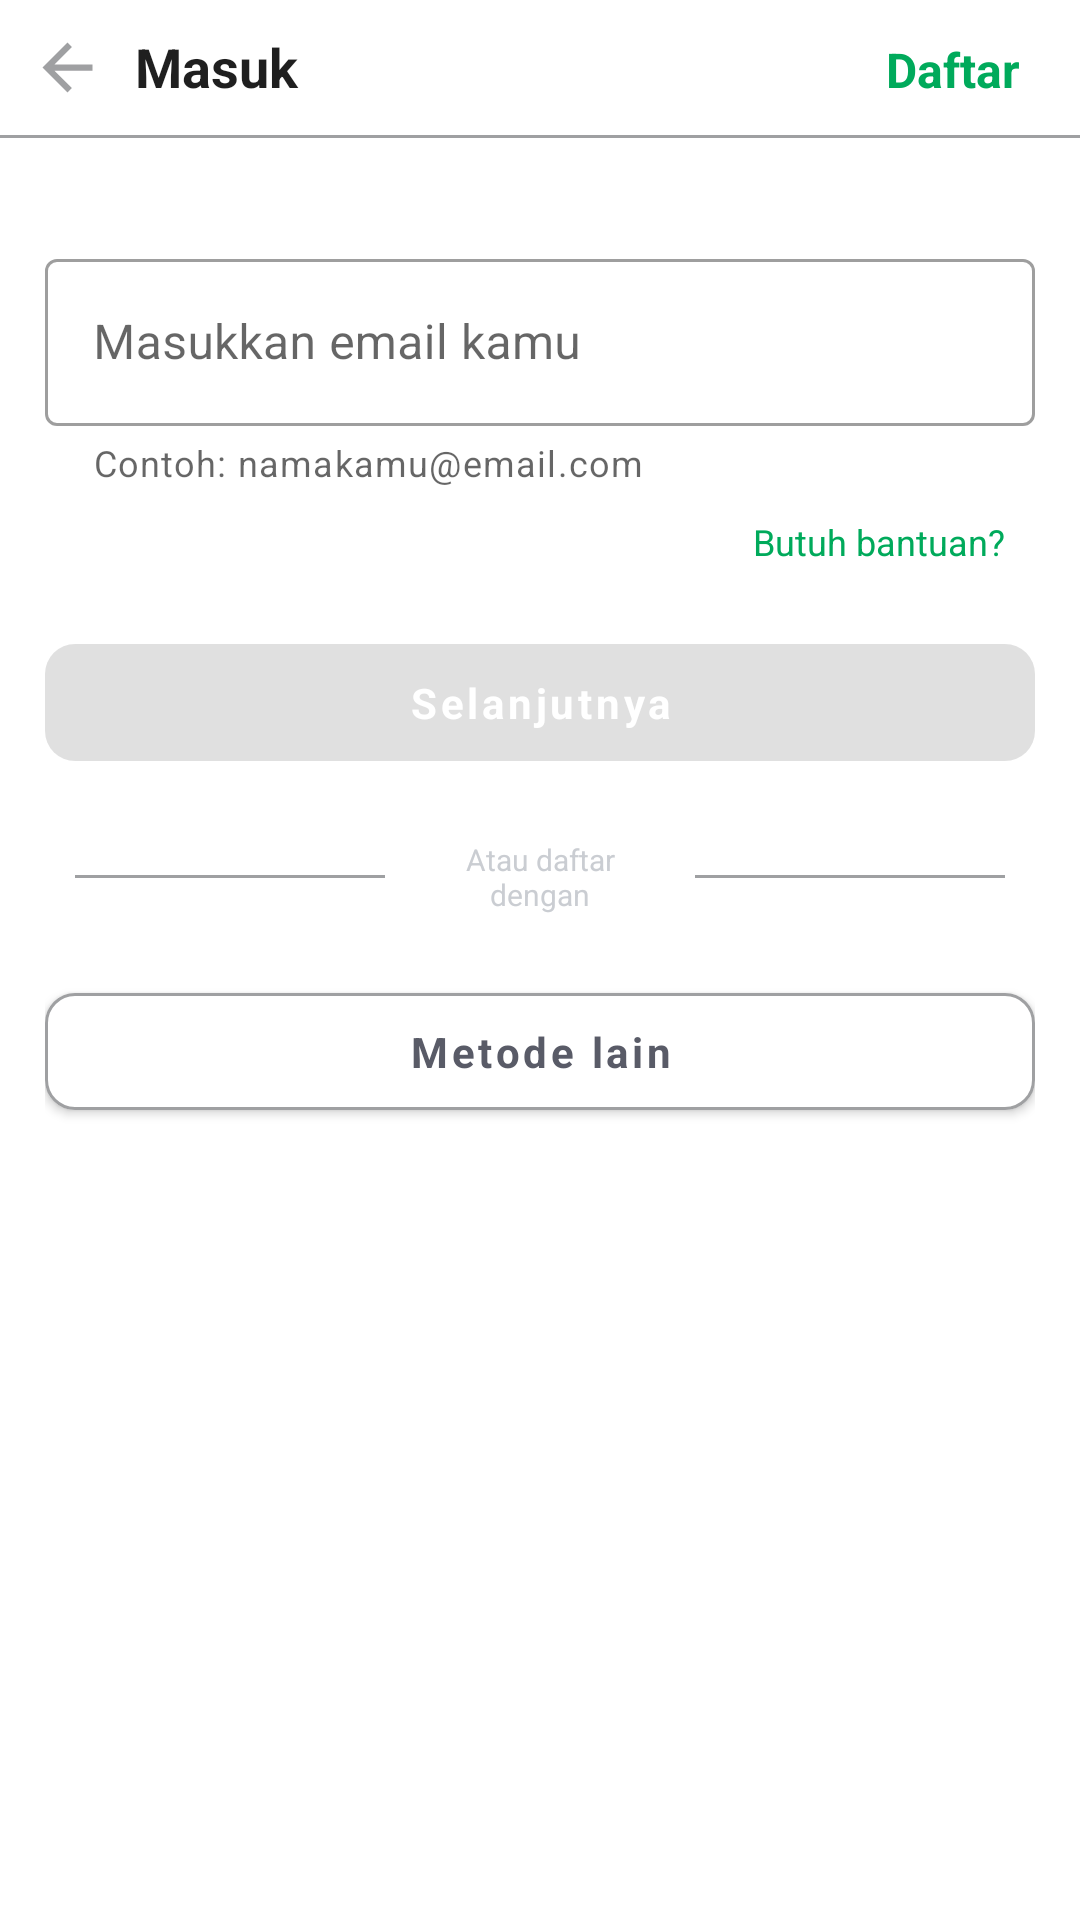

Layout XML and referenced resources for this Android screen:
<!-- AndroidManifest.xml: application theme Theme.Ecommerce -->
<!-- res/layout/activity_pra_login.xml -->
<?xml version="1.0" encoding="utf-8"?>
<FrameLayout xmlns:android="http://schemas.android.com/apk/res/android"
    xmlns:app="http://schemas.android.com/apk/res-auto"
    xmlns:tools="http://schemas.android.com/tools"
    android:layout_width="match_parent"
    android:layout_height="match_parent"
    android:orientation="vertical"
    tools:context=".presentation.ui.pralogin.screen.PraLoginActivity">


    <LinearLayout
        android:layout_width="match_parent"
        android:layout_height="match_parent"
        android:orientation="vertical">

        <LinearLayout
            android:layout_width="match_parent"
            android:layout_height="wrap_content"
            android:orientation="horizontal"
            android:padding="@dimen/dp10">

            <ImageView
                android:id="@+id/img_back"
                android:layout_width="wrap_content"
                android:layout_height="wrap_content"
                android:layout_gravity="center_vertical"
                android:src="@drawable/ic_back" />

            <TextView
                style="@style/AppTheme.TextTittle"
                android:layout_width="0dp"
                android:layout_height="wrap_content"
                android:layout_marginStart="@dimen/dp10"
                android:layout_marginEnd="@dimen/dp10"
                android:layout_weight="1"
                android:text="@string/text_login"
                android:textColor="@color/black"
                android:textStyle="bold" />

            <TextView
                android:id="@+id/tv_register"
                style="@style/AppTheme.TextSubTittle"
                android:layout_width="wrap_content"
                android:layout_height="wrap_content"
                android:layout_marginEnd="@dimen/dp10"
                android:text="@string/text_register"
                android:textColor="@color/primary_color"
                android:textStyle="bold" />

        </LinearLayout>


        <View
            android:layout_width="match_parent"
            android:layout_height="1dp"
            android:background="@color/grey" />

        <LinearLayout
            android:layout_width="match_parent"
            android:layout_height="0dp"
            android:layout_weight="1"
            android:orientation="vertical"
            android:padding="@dimen/dp15">

            <com.google.android.material.textfield.TextInputLayout
                android:id="@+id/et_input_email"
                style="@style/Widget.MaterialComponents.TextInputLayout.OutlinedBox"
                android:layout_width="match_parent"
                android:layout_height="wrap_content"
                android:layout_marginTop="@dimen/dp20"
                android:hint="@string/text_hint_email"
                app:hintTextColor="@color/grey"
                app:endIconMode="clear_text"
                app:helperText="@string/text_suffix_email"
                app:hintAnimationEnabled="true">

                <com.google.android.material.textfield.TextInputEditText
                    android:id="@+id/et_email"
                    android:layout_width="match_parent"
                    android:layout_height="wrap_content"
                    android:inputType="textEmailAddress" />

            </com.google.android.material.textfield.TextInputLayout>

            <TextView
                android:id="@+id/tv_help"
                style="@style/AppTheme.TextMini"
                android:layout_width="match_parent"
                android:layout_height="wrap_content"
                android:layout_margin="@dimen/dp10"
                android:gravity="end"
                android:text="@string/text_help"
                android:textColor="@color/primary_color"
                android:textSize="12sp" />


            <com.google.android.material.button.MaterialButton
                android:id="@+id/btn_login"
                style="@style/AppTheme.TextDefault"
                android:layout_width="match_parent"
                android:layout_height="wrap_content"
                android:layout_marginTop="@dimen/dp10"
                android:layout_marginBottom="@dimen/dp10"
                android:enabled="false"
                android:padding="@dimen/dp10"
                android:text="@string/next"
                android:textAllCaps="false"
                android:textColor="@color/white"
                android:textStyle="bold"
                app:cornerRadius="@dimen/dp10" />

            <LinearLayout
                android:layout_width="match_parent"
                android:layout_height="wrap_content"
                android:orientation="horizontal"
                android:padding="@dimen/dp10">

                <View
                    android:layout_width="match_parent"
                    android:layout_height="1dp"
                    android:layout_gravity="center_vertical"
                    android:layout_weight="1"
                    android:background="@color/grey" />

                <TextView
                    style="@style/AppTheme.TextMini"
                    android:layout_width="match_parent"
                    android:layout_height="wrap_content"
                    android:layout_marginStart="@dimen/dp10"
                    android:layout_marginEnd="@dimen/dp10"
                    android:layout_weight="1"
                    android:text="@string/text_or_register"
                    android:textAlignment="center"
                    android:textColor="@color/semi_grey" />

                <View
                    android:layout_width="match_parent"
                    android:layout_height="1dp"
                    android:layout_gravity="center_vertical"
                    android:layout_weight="1"
                    android:background="@color/grey" />

            </LinearLayout>

            <com.google.android.material.button.MaterialButton
                android:id="@+id/login_google"
                style="@style/AppTheme.TextDefault"
                android:layout_width="match_parent"
                android:layout_height="wrap_content"
                android:layout_marginTop="@dimen/dp10"
                android:layout_marginBottom="@dimen/dp10"
                android:padding="@dimen/dp10"
                android:text="@string/other_methods"
                android:textAllCaps="false"
                android:textColor="@color/semi_black"
                android:textStyle="bold"
                app:backgroundTint="@color/white"
                app:cornerRadius="@dimen/dp10"
                app:strokeColor="@color/grey"
                app:strokeWidth="1dp" />


            <TextView
                android:id="@+id/text"
                style="@style/AppTheme.TextMini"
                android:layout_width="match_parent"
                android:layout_height="wrap_content"
                android:layout_margin="@dimen/dp10"
                android:textAlignment="center"
                android:textColor="@color/black" />


        </LinearLayout>

    </LinearLayout>

    <RelativeLayout
        android:id="@+id/loadingPanel"
        android:layout_width="match_parent"
        android:layout_height="match_parent"
        android:visibility="gone"
        android:gravity="center">

        <LinearLayout
            android:id="@+id/loadingBg"
            android:layout_width="match_parent"
            android:layout_height="match_parent"
            android:alpha="0.8"
            android:background="#000000"
            android:orientation="vertical" />

        <androidx.constraintlayout.widget.ConstraintLayout
            android:layout_width="match_parent"
            android:layout_height="match_parent">

            <androidx.cardview.widget.CardView
                android:id="@+id/card_loading"
                android:layout_width="wrap_content"
                android:layout_height="wrap_content"
                android:layout_centerInParent="true"
                android:padding="@dimen/dp15"
                app:cardCornerRadius="@dimen/dp10"
                app:cardElevation="@dimen/dp10"
                app:layout_constraintBottom_toBottomOf="parent"
                app:layout_constraintEnd_toEndOf="parent"
                app:layout_constraintStart_toStartOf="parent"
                app:layout_constraintTop_toTopOf="parent">

                <LinearLayout
                    android:layout_width="wrap_content"
                    android:layout_height="wrap_content"
                    android:layout_gravity="center_horizontal"
                    android:background="@drawable/background_rounded"
                    android:gravity="center_horizontal"
                    android:orientation="vertical"
                    android:padding="@dimen/dp25">

                    <ProgressBar
                        android:layout_width="wrap_content"
                        android:layout_height="wrap_content"
                        android:background="@color/white"
                        android:progressBackgroundTint="@color/white"
                        android:progressTint="@color/primary_color" />

                    <TextView
                        style="@style/AppTheme.TextDefault"
                        android:layout_width="wrap_content"
                        android:layout_height="wrap_content"
                        android:layout_marginTop="@dimen/dp10"
                        android:text="@string/text_wait"
                        android:textColor="@color/black"
                        android:textStyle="bold" />

                </LinearLayout>

            </androidx.cardview.widget.CardView>
        </androidx.constraintlayout.widget.ConstraintLayout>

    </RelativeLayout>

</FrameLayout>
<!-- resources referenced by this layout -->
<resources>
  <color name="black">#1F1F1F</color>
  <color name="grey">#9FA0A2</color>
  <color name="primary_color">#00AA5B</color>
  <color name="semi_black">#595B67</color>
  <color name="semi_grey">#CACDD2</color>
  <color name="white">#FFFFFFFF</color>
  <dimen name="dp10">10dp</dimen>
  <dimen name="dp15">15dp</dimen>
  <dimen name="dp20">20dp</dimen>
  <dimen name="dp25">25dp</dimen>
  <!-- drawable background_rounded (drawable) -->
  <?xml version="1.0" encoding="utf-8"?>
  <shape xmlns:android="http://schemas.android.com/apk/res/android">
  
      <solid android:color="@color/white"/>
      <corners android:radius="@dimen/dp5"/>
  
  </shape>
  <!-- drawable ic_back (drawable) -->
  <vector android:autoMirrored="true" android:height="25dp"
      android:tint="@color/grey" android:viewportHeight="24"
      android:viewportWidth="24" android:width="25dp" xmlns:android="http://schemas.android.com/apk/res/android">
      <path android:fillColor="@android:color/white" android:pathData="M20,11H7.83l5.59,-5.59L12,4l-8,8 8,8 1.41,-1.41L7.83,13H20v-2z"/>
  </vector>
  <string name="next">Selanjutnya</string>
  <string name="other_methods">Metode lain</string>
  <string name="text_help">Butuh bantuan?</string>
  <string name="text_hint_email">Masukkan email kamu</string>
  <string name="text_login">Masuk</string>
  <string name="text_or_register">Atau daftar dengan</string>
  <string name="text_register">Daftar</string>
  <string name="text_suffix_email">Contoh: namakamu@email.com</string>
  <string name="text_wait">Tunggu sebentar yaa</string>
  <style name="AppTheme.TextDefault" parent="TextAppearance.AppCompat">
          <item name="color">@color/black</item>
          <item name="fontFamily">@font/poppins</item>
      </style>
  <style name="AppTheme.TextMini" parent="TextAppearance.AppCompat">
          <item name="color">@color/black</item>
          <item name="fontFamily">@font/poppins</item>
          <item name="android:textSize">@dimen/sp10</item>
      </style>
  <style name="AppTheme.TextSubTittle" parent="TextAppearance.AppCompat">
          <item name="color">@color/black</item>
          <item name="fontFamily">@font/poppins</item>
          <item name="android:textSize">@dimen/sp16</item>
      </style>
  <style name="AppTheme.TextTittle" parent="TextAppearance.AppCompat">
          <item name="color">@color/black</item>
          <item name="fontFamily">@font/poppins</item>
          <item name="android:textSize">@dimen/sp18</item>
      </style>
  <style name="Theme.Ecommerce" parent="Theme.MaterialComponents.DayNight.NoActionBar">
  
          <item name="bottomSheetDialogTheme">@style/AppBottomSheetDialogTheme</item>
          
          <item name="colorPrimary">@color/primary_color</item>
          <item name="colorPrimaryVariant">@android:color/transparent</item>
          <item name="android:windowLightStatusBar">true</item>
          <item name="colorOnPrimary">@color/white</item>
          
          <item name="colorSecondary">@color/teal_200</item>
          <item name="colorSecondaryVariant">@color/teal_700</item>
          <item name="colorOnSecondary">@color/black</item>
          
          <item name="android:statusBarColor" tools:targetApi="l">?attr/colorPrimaryVariant</item>
          
      </style>
  <dimen name="dp5">5dp</dimen>
  <dimen name="sp10">10sp</dimen>
  <dimen name="sp16">16sp</dimen>
  <dimen name="sp18">18sp</dimen>
  <style name="AppBottomSheetDialogTheme" parent="Theme.Design.Light.BottomSheetDialog">
          <item name="bottomSheetStyle">@style/AppModalStyle</item>
      </style>
  <color name="teal_200">#FF03DAC5</color>
  <color name="teal_700">#FF018786</color>
  <style name="AppModalStyle" parent="Widget.Design.BottomSheet.Modal">
          <item name="android:background">@drawable/background_top_rounded</item>
      </style>
</resources>
